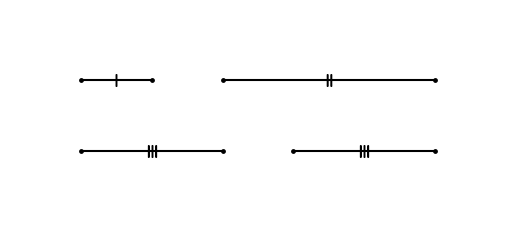

Write Python code to recreate this figure.
#T# the following code shows how to draw segment markings with hash marks

#T# to draw hash marks, the pyplot module of the matplotlib package is used
import matplotlib.pyplot as plt

#T# to transform the markers of a plot, import the MarkerStyle constructor
from matplotlib.markers import MarkerStyle

#T# create the figure and axes
fig1, ax1 = plt.subplots(1, 1)

#T# set the aspect of the axes
ax1.set_aspect('equal')

#T# hide the spines and the axes ticks
for it1 in ['top', 'bottom', 'left', 'right']:
    ax1.spines[it1].set_visible(False)
ax1.xaxis.set_visible(False)
ax1.yaxis.set_visible(False)

#T# create the points of the segments
p1_1 = [0, 1]
p1_2 = [1, 1]
p2_1 = [2, 1]
p2_2 = [5, 1]
p3_1 = [0, 0]
p3_2 = [2, 0]
p4_1 = [3, 0]
p4_2 = [5, 0]

#T# create the midpoints of the segments
p1 = [0.5, 1]
p2 = [3.5, 1]
p3 = [1.0, 0]
p4 = [4.0, 0]

#T# create the coordinates of the endpoints of the segments
list1 = [0, 1, 2, 5, 0, 2, 3, 5] #| x coordinates
list2 = [1, 1, 1, 1, 0, 0, 0, 0] #| y coordinates

#T# set the axes size
ax1.axis([-1, 6, -1, 2])

#T# plot the segments
plt.plot([p1_1[0], p1_2[0]], [p1_1[1], p1_2[1]], 'k')
plt.plot([p2_1[0], p2_2[0]], [p2_1[1], p2_2[1]], 'k')
plt.plot([p3_1[0], p3_2[0]], [p3_1[1], p3_2[1]], 'k')
plt.plot([p4_1[0], p4_2[0]], [p4_1[1], p4_2[1]], 'k')
plt.scatter(list1, list2, s = 6, color = 'k')

#T# set the math text font to the Latex default, Computer Modern
import matplotlib
matplotlib.rcParams['mathtext.fontset'] = 'cm'

#T# create the markers
marker1 = MarkerStyle(r'$|$')
marker2 = MarkerStyle(r'$||$')
marker3 = MarkerStyle(r'$|||$')

#T# transform the markers to make them the correct shape and size
marker1._transform.scale(1.6, 1.4)
marker2._transform.scale(1.6, 1.4)
marker3._transform.scale(1.6, 1.4)

#T# plot the hash marks
plt.plot(p1[0], p1[1], 'k', marker = marker1)
plt.plot(p2[0], p2[1], 'k', marker = marker2)
plt.plot(p3[0], p3[1], 'k', marker = marker3)
plt.plot(p4[0], p4[1], 'k', marker = marker3)

#T# show the results
plt.show()